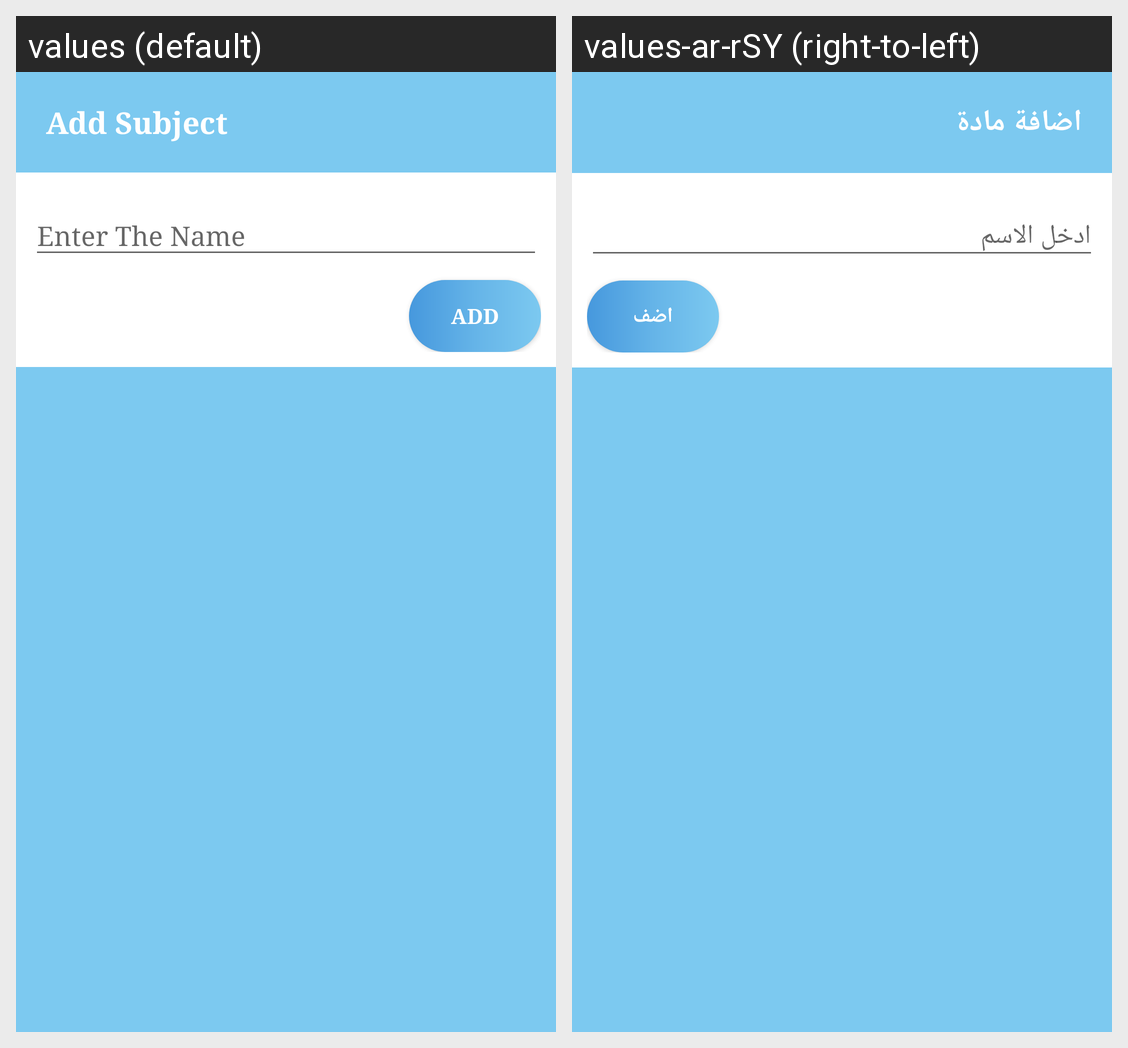

For this localized Android screen grid, give each drawn string resource with its value in every locale shown.
Android screen res/layout/dialog_insert_subject.xml rendered under 2 locales, left to right: values (default), values-ar-rSY (right-to-left). Device: Nexus 5 (rendered at 1080×1920; each locale shown at half size, 540×960, under a caption strip naming it); theme AppTheme.
Strings drawn on this screen, with the default value and each locale's value (text and hints the layout hard-codes, and strings that could not be matched under every locale, appear in the picture but are not listed):

add_subject
  values: Add Subject
  values-ar-rSY: اضافة مادة

add
  values: Add
  values-ar-rSY: اضف
